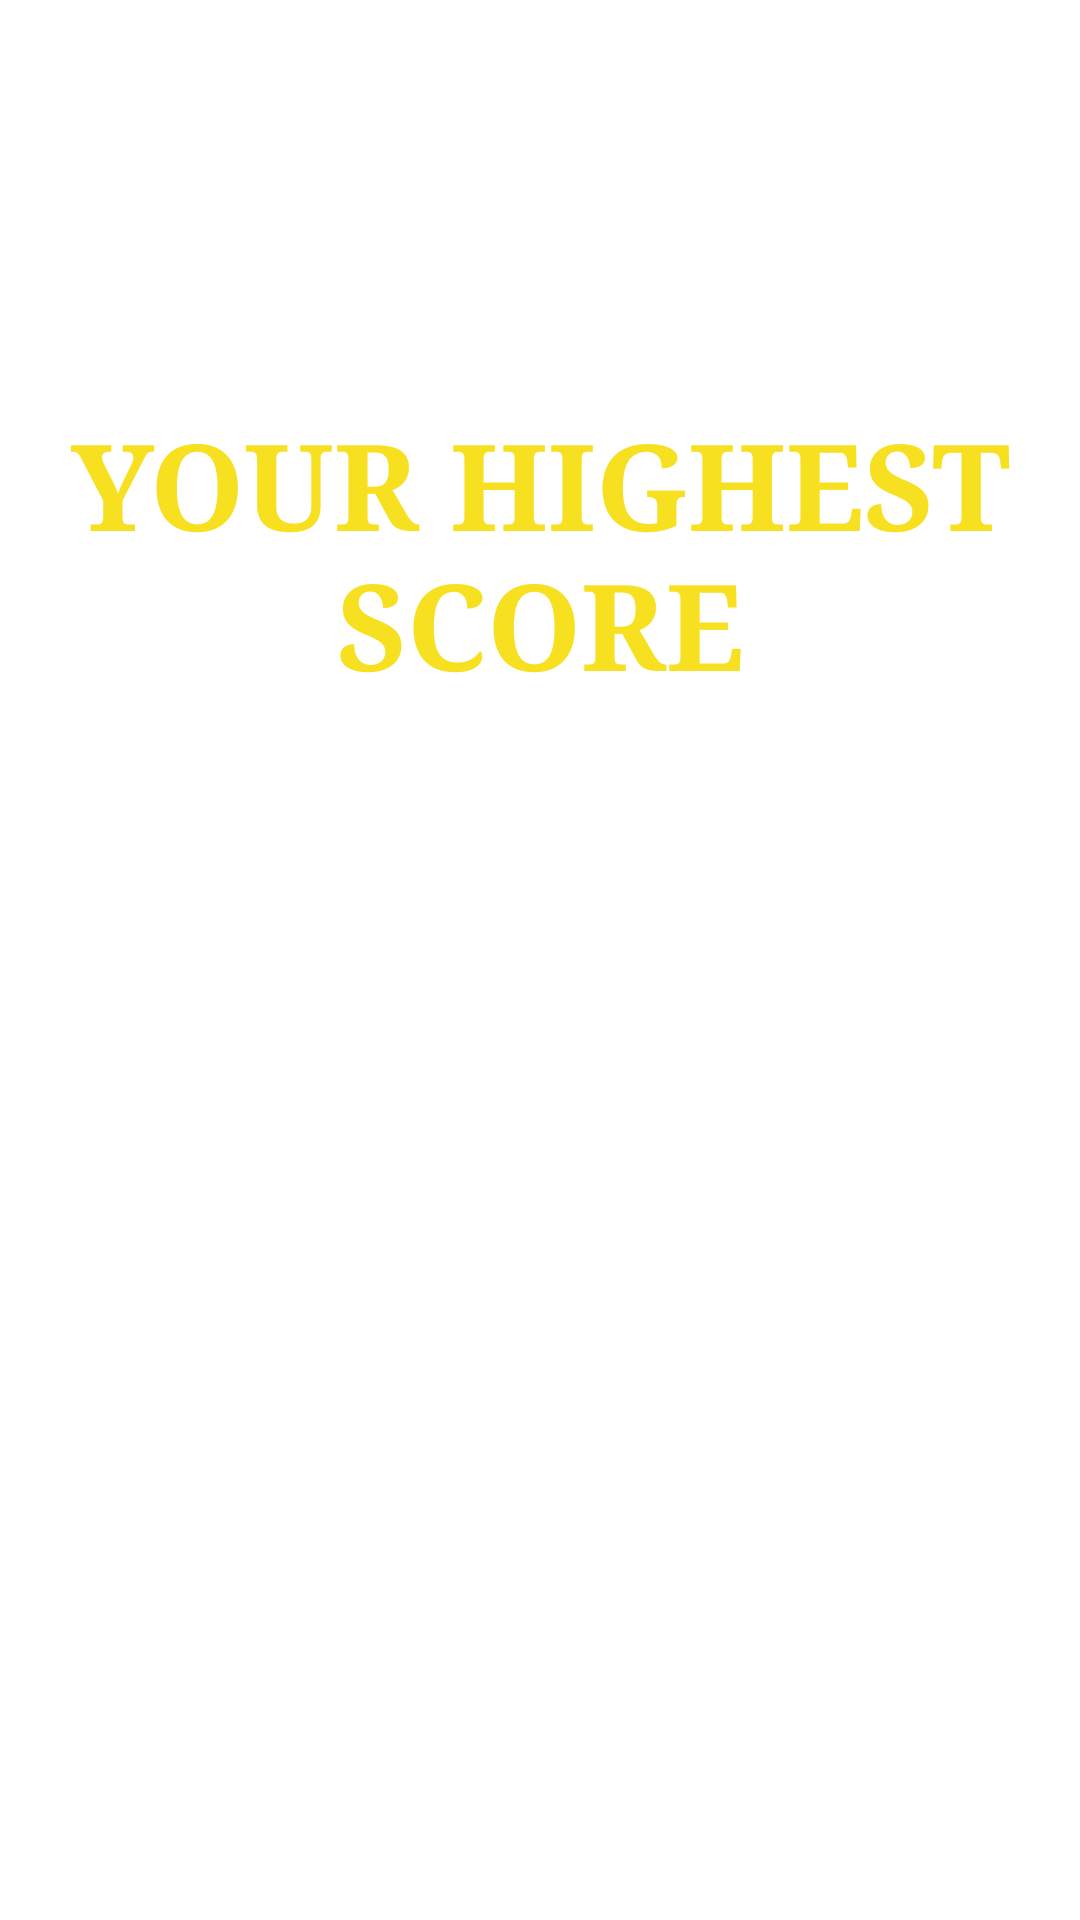

The Android layout XML behind this screen, and the referenced resources:
<!-- AndroidManifest.xml: application theme Theme.Lesson32FlagQuiz -->
<!-- res/layout/activity_high_scores.xml -->
<?xml version="1.0" encoding="utf-8"?>
<androidx.constraintlayout.widget.ConstraintLayout xmlns:android="http://schemas.android.com/apk/res/android"
    xmlns:app="http://schemas.android.com/apk/res-auto"
    xmlns:tools="http://schemas.android.com/tools"
    android:layout_width="match_parent"
    android:layout_height="match_parent"
    android:background="@drawable/flag_quiz_background"
    tools:context=".HighScoresActivity">

    <TextView
        android:layout_width="0dp"
        android:layout_height="0dp"
        app:layout_constraintBottom_toBottomOf="parent"
        app:layout_constraintLeft_toLeftOf="parent"
        app:layout_constraintRight_toRightOf="parent"
        android:id="@+id/text"
        android:textSize="40sp"
        android:textColor="#F6E01F"
        android:text="Your highest score"
        android:textAllCaps="true"
        android:fontFamily="serif"
        android:textStyle="bold"
        android:textAlignment="center"
        app:layout_constraintHeight_percent="0.3"
        app:layout_constraintWidth_percent="1"
        app:layout_constraintVertical_bias="0.3"
        app:layout_constraintTop_toTopOf="parent" />

</androidx.constraintlayout.widget.ConstraintLayout>
<!-- resources referenced by this layout -->
<resources>
  <style name="Theme.Lesson32FlagQuiz" parent="Theme.MaterialComponents.DayNight.DarkActionBar">
          
          <item name="colorPrimary">@color/purple_500</item>
          <item name="colorPrimaryVariant">@color/purple_700</item>
          <item name="colorOnPrimary">@color/white</item>
          
          <item name="colorSecondary">@color/teal_200</item>
          <item name="colorSecondaryVariant">@color/teal_700</item>
          <item name="colorOnSecondary">@color/black</item>
          
          <item name="android:statusBarColor" tools:targetApi="l">?attr/colorPrimaryVariant</item>
          
      </style>
  <!-- not gathered from this repository: default colours our renderer supplied (Android Studio template values) -->
  <color name="purple_500">#FF6200EE</color>
  <color name="purple_700">#FF3700B3</color>
  <color name="teal_200">#FF03DAC5</color>
  <color name="teal_700">#FF018786</color>
  <color name="black">#FF000000</color>
  <color name="white">#FFFFFFFF</color>
</resources>
